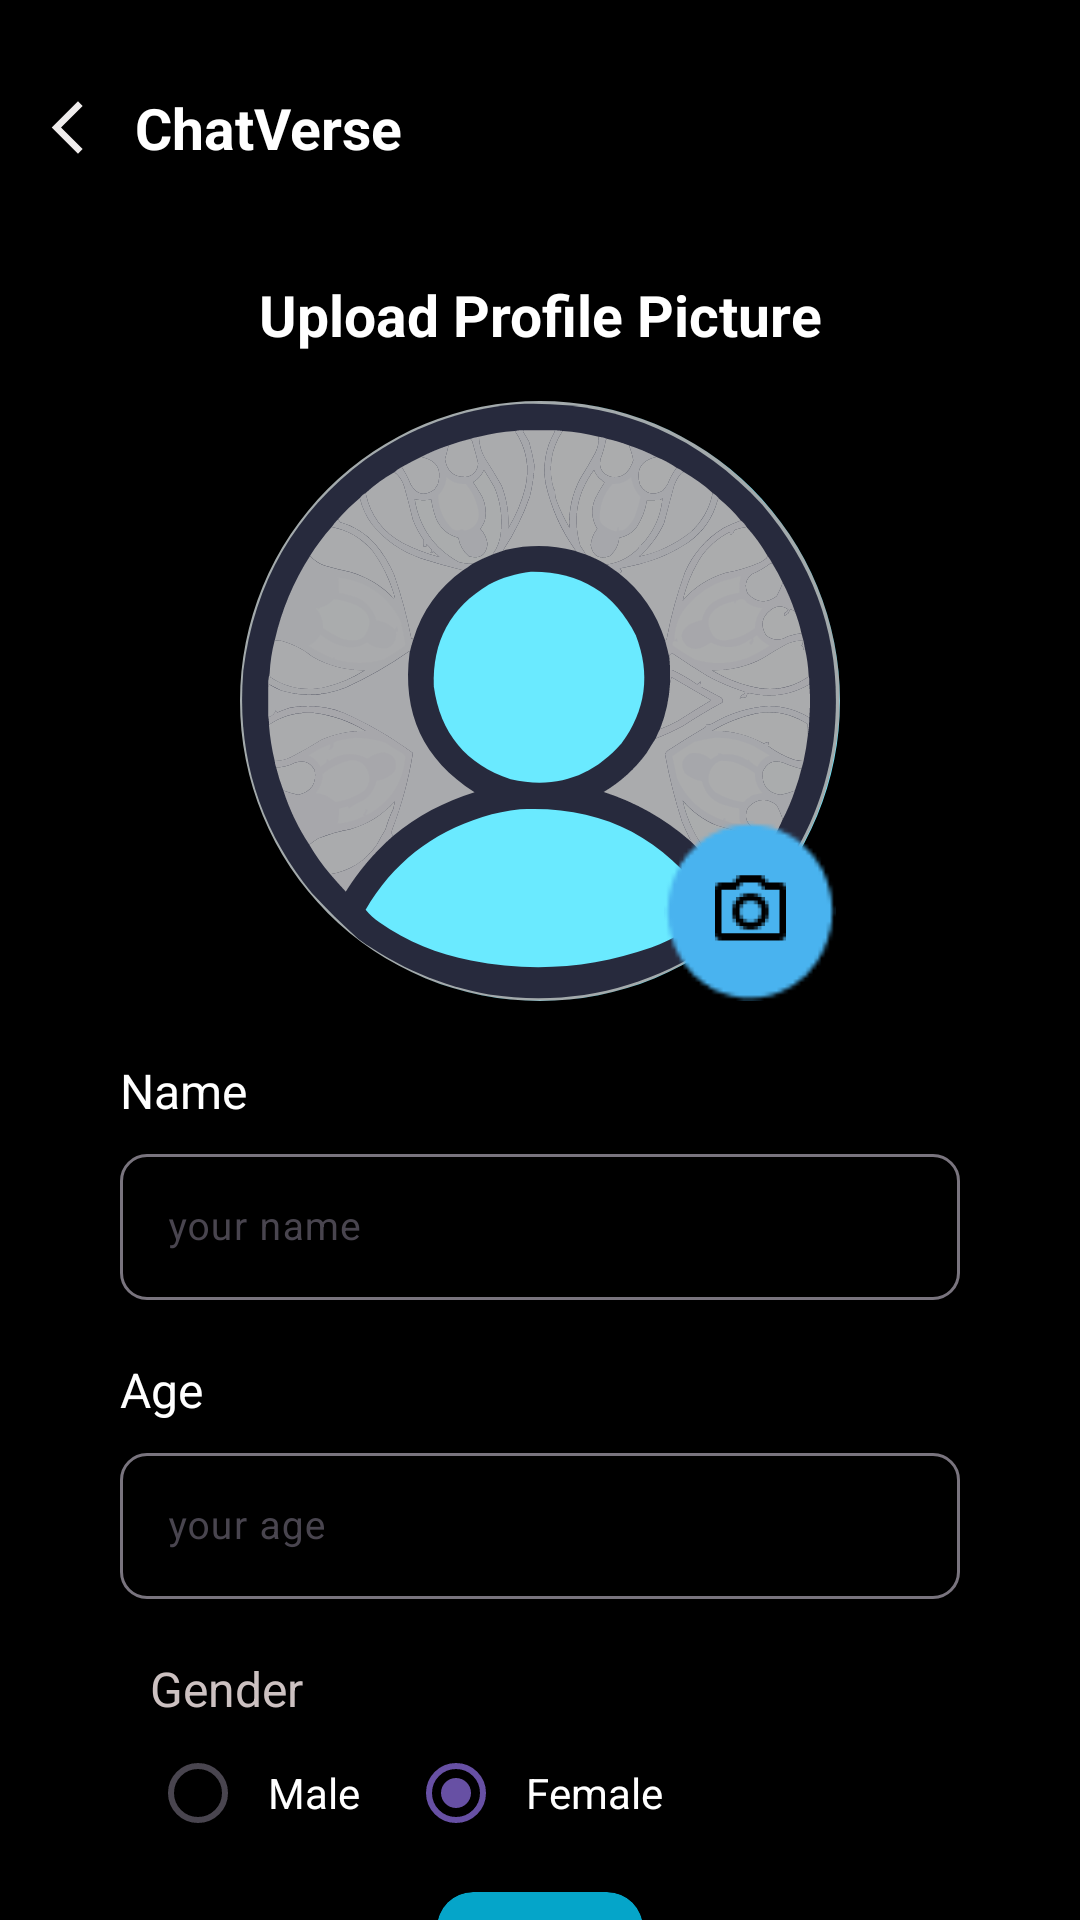

This screen was rendered from an Android layout file. Write that file and the resources it references.
<!-- AndroidManifest.xml: application theme AppTheme -->
<!-- res/layout/activity_upload_profile.xml -->
<?xml version="1.0" encoding="utf-8"?>
<androidx.constraintlayout.widget.ConstraintLayout xmlns:android="http://schemas.android.com/apk/res/android"
    xmlns:app="http://schemas.android.com/apk/res-auto"
    xmlns:tools="http://schemas.android.com/tools"
    android:layout_width="match_parent"
    android:layout_height="match_parent"
    android:background="@color/black"
    tools:context=".uploadProfile">
        <ImageView
            android:id="@+id/img_back"
            android:layout_width="21dp"
            android:layout_height="21dp"
            app:layout_constraintStart_toStartOf="parent"
            app:layout_constraintTop_toTopOf="parent"
            android:layout_marginStart="12dp"
            android:layout_marginTop="32dp"
            android:src="@drawable/baseline_arrow_back_ios_new_24"/>
    <TextView
        android:layout_width="wrap_content"
        android:layout_height="wrap_content"
        app:layout_constraintStart_toEndOf="@id/img_back"
        app:layout_constraintTop_toTopOf="@id/img_back"
        app:layout_constraintBottom_toBottomOf="@id/img_back"
        android:layout_marginStart="12dp"
        android:text="ChatVerse"
        android:textSize="19sp"
        android:textColor="@color/white"
        android:textStyle="bold"/>

    <TextView
        android:id="@+id/txt_upload"
        android:layout_width="wrap_content"
        android:layout_height="wrap_content"
        app:layout_constraintStart_toStartOf="parent"
        app:layout_constraintEnd_toEndOf="parent"
        app:layout_constraintTop_toTopOf="parent"
        app:layout_constraintBottom_toBottomOf="parent"
        app:layout_constraintVertical_bias="0.15"
        android:text="Upload Profile Picture"
        android:textSize="19dp"
        android:textStyle="bold"
        android:textColor="@color/white"/>
    <com.google.android.material.imageview.ShapeableImageView
        android:id="@+id/img_upload"
        android:layout_width="200dp"
        android:layout_height="200dp"
        app:shapeAppearanceOverlay="@style/circularImageViewShape1"
        app:layout_constraintStart_toStartOf="parent"
        app:layout_constraintEnd_toEndOf="parent"
        android:scaleType="centerCrop"
        app:layout_constraintTop_toBottomOf="@id/txt_upload"
        android:layout_marginTop="16dp"
        android:background="@color/blue"
        android:src="@drawable/person"/>
    <ImageView
        android:id="@+id/edt_img"
        android:layout_width="60dp"
        android:layout_height="60dp"
        app:layout_constraintEnd_toEndOf="@id/img_upload"
        app:layout_constraintBottom_toBottomOf="@id/img_upload"
        android:src="@drawable/cam_bg"/>
    <ImageView
        android:layout_width="29dp"
        android:layout_height="29dp"
        app:layout_constraintStart_toStartOf="@id/edt_img"
        app:layout_constraintEnd_toEndOf="@id/edt_img"
        app:layout_constraintTop_toTopOf="@id/edt_img"
        app:layout_constraintBottom_toBottomOf="@id/edt_img"
        android:src="@drawable/camera"/>
    <TextView
        android:id="@+id/name"
        android:layout_width="wrap_content"
        android:layout_height="wrap_content"
        app:layout_constraintTop_toBottomOf="@id/img_upload"
        app:layout_constraintStart_toStartOf="parent"
        android:layout_marginStart="40dp"
        android:text="Name"
        android:textColor="@color/white"
        android:textSize="16sp"
        android:layout_marginTop="19dp"/>

    <com.google.android.material.textfield.TextInputLayout
        android:id="@+id/nameBox"
        android:layout_width="match_parent"
        android:layout_height="54dp"
        app:layout_constraintTop_toBottomOf="@id/name"
        android:layout_marginHorizontal="40dp"
        app:boxCornerRadiusTopStart="9dp"
        app:boxCornerRadiusTopEnd="9dp"
        app:boxCornerRadiusBottomEnd="9dp"
        app:boxCornerRadiusBottomStart="9dp"
        android:layout_marginTop="5dp"
        android:hint="your name">

        <com.google.android.material.textfield.TextInputEditText
            android:id="@+id/user_name"
            android:layout_width="match_parent"
            android:layout_height="match_parent"
            android:clickable="true"
            android:inputType="text"
            android:textColor="@color/white"
            android:textColorHint="@color/grey"
            android:textSize="13sp" />

    </com.google.android.material.textfield.TextInputLayout>
    <TextView
        android:id="@+id/age"
        android:layout_width="wrap_content"
        android:layout_height="wrap_content"
        app:layout_constraintTop_toBottomOf="@id/nameBox"
        app:layout_constraintStart_toStartOf="parent"
        android:layout_marginStart="40dp"
        android:text="Age"
        android:textColor="@color/white"
        android:textSize="16sp"
        android:layout_marginTop="19dp"/>

    <com.google.android.material.textfield.TextInputLayout
        android:id="@+id/ageBox"
        android:layout_width="match_parent"
        android:layout_height="54dp"
        app:layout_constraintTop_toBottomOf="@id/age"
        android:layout_marginHorizontal="40dp"
        app:boxCornerRadiusTopStart="9dp"
        app:boxCornerRadiusTopEnd="9dp"
        app:boxCornerRadiusBottomEnd="9dp"
        app:boxCornerRadiusBottomStart="9dp"
        android:layout_marginTop="5dp"
        android:hint="your age">

        <com.google.android.material.textfield.TextInputEditText
            android:id="@+id/user_age"
            android:layout_width="match_parent"
            android:layout_height="match_parent"
            android:clickable="true"
            android:inputType="number"
            android:textColor="@color/white"
            android:textColorHint="@color/grey"
            android:textSize="13sp" />

    </com.google.android.material.textfield.TextInputLayout>

    <TextView
        android:id="@+id/gender"
        android:layout_width="wrap_content"
        android:layout_height="wrap_content"
        app:layout_constraintTop_toBottomOf="@id/ageBox"
        app:layout_constraintStart_toStartOf="parent"
        android:layout_marginStart="50dp"
        android:text="Gender"
        android:textColor="@color/grey"
        android:textSize="16sp"
        android:layout_marginTop="19dp"/>
    <LinearLayout
        android:id="@+id/ll9"
        android:layout_width="0dp"
        android:layout_height="wrap_content"
        android:orientation="horizontal"
        app:layout_constraintEnd_toEndOf="@id/ageBox"
        app:layout_constraintStart_toStartOf="@id/gender"
        app:layout_constraintTop_toBottomOf="@id/gender">

    <RadioButton
        android:id="@+id/maleButton"
        android:layout_width="wrap_content"
        android:layout_height="wrap_content"
        android:checked="false"/>
    <TextView
        android:layout_width="wrap_content"
        android:layout_height="wrap_content"
        android:text="Male"
        android:textSize="14sp"
        android:textColor="@color/white"
        android:layout_marginStart="-9dp"/>
    <RadioButton
        android:id="@+id/femaleButton"
        android:layout_width="wrap_content"
        android:layout_height="wrap_content"
        android:checked="true"
        android:layout_marginStart="16dp"/>
    <TextView
        android:layout_width="wrap_content"
        android:layout_height="wrap_content"
        android:text="Female"
        android:textSize="14sp"
        android:textColor="@color/white"
        android:layout_marginStart="-9dp"/>
    </LinearLayout>

    <androidx.cardview.widget.CardView
        android:id="@+id/btn_submit"
        android:layout_width="wrap_content"
        android:layout_height="wrap_content"
        app:layout_constraintTop_toBottomOf="@id/ll9"
        app:layout_constraintStart_toStartOf="parent"
        app:layout_constraintEnd_toEndOf="parent"
        android:layout_marginTop="9dp"
        app:cardCornerRadius="12dp"
        app:cardBackgroundColor="#05A5C9">
        <TextView
            android:layout_width="wrap_content"
            android:layout_height="wrap_content"
            android:text="Submit"
            android:textColor="@color/white"
            android:textSize="16sp"
            android:layout_margin="9dp"/>
    </androidx.cardview.widget.CardView>


















</androidx.constraintlayout.widget.ConstraintLayout>
<!-- resources referenced by this layout -->
<resources>
  <color name="black">#FF000000</color>
  <color name="blue">#6AEAFF</color>
  <color name="grey">#CCC1C1</color>
  <color name="white">#FFFFFFFF</color>
  <!-- drawable baseline_arrow_back_ios_new_24 (drawable) -->
  <vector android:height="24dp" android:tint="#EFECEC"
      android:viewportHeight="24" android:viewportWidth="24"
      android:width="24dp" xmlns:android="http://schemas.android.com/apk/res/android">
      <path android:fillColor="@android:color/white" android:pathData="M17.77,3.77l-1.77,-1.77l-10,10l10,10l1.77,-1.77l-8.23,-8.23z"/>
  </vector>
  <!-- drawable cam_bg: png bitmap (drawable, 821 bytes) -->
  <!-- drawable camera: png bitmap (drawable, 924 bytes) -->
  <!-- drawable person: vector/xml drawable (drawable, 32316 chars, omitted) -->
  <style name="circularImageViewShape1">
          <item name="cornerSize">50%</item>
      </style>
  <style name="AppTheme" parent="Theme.Material3.DayNight.NoActionBar">
          
          <item name="android:statusBarColor">@android:color/black</item>
          
          <item name="android:textColor">@android:color/white</item>
      </style>
</resources>
